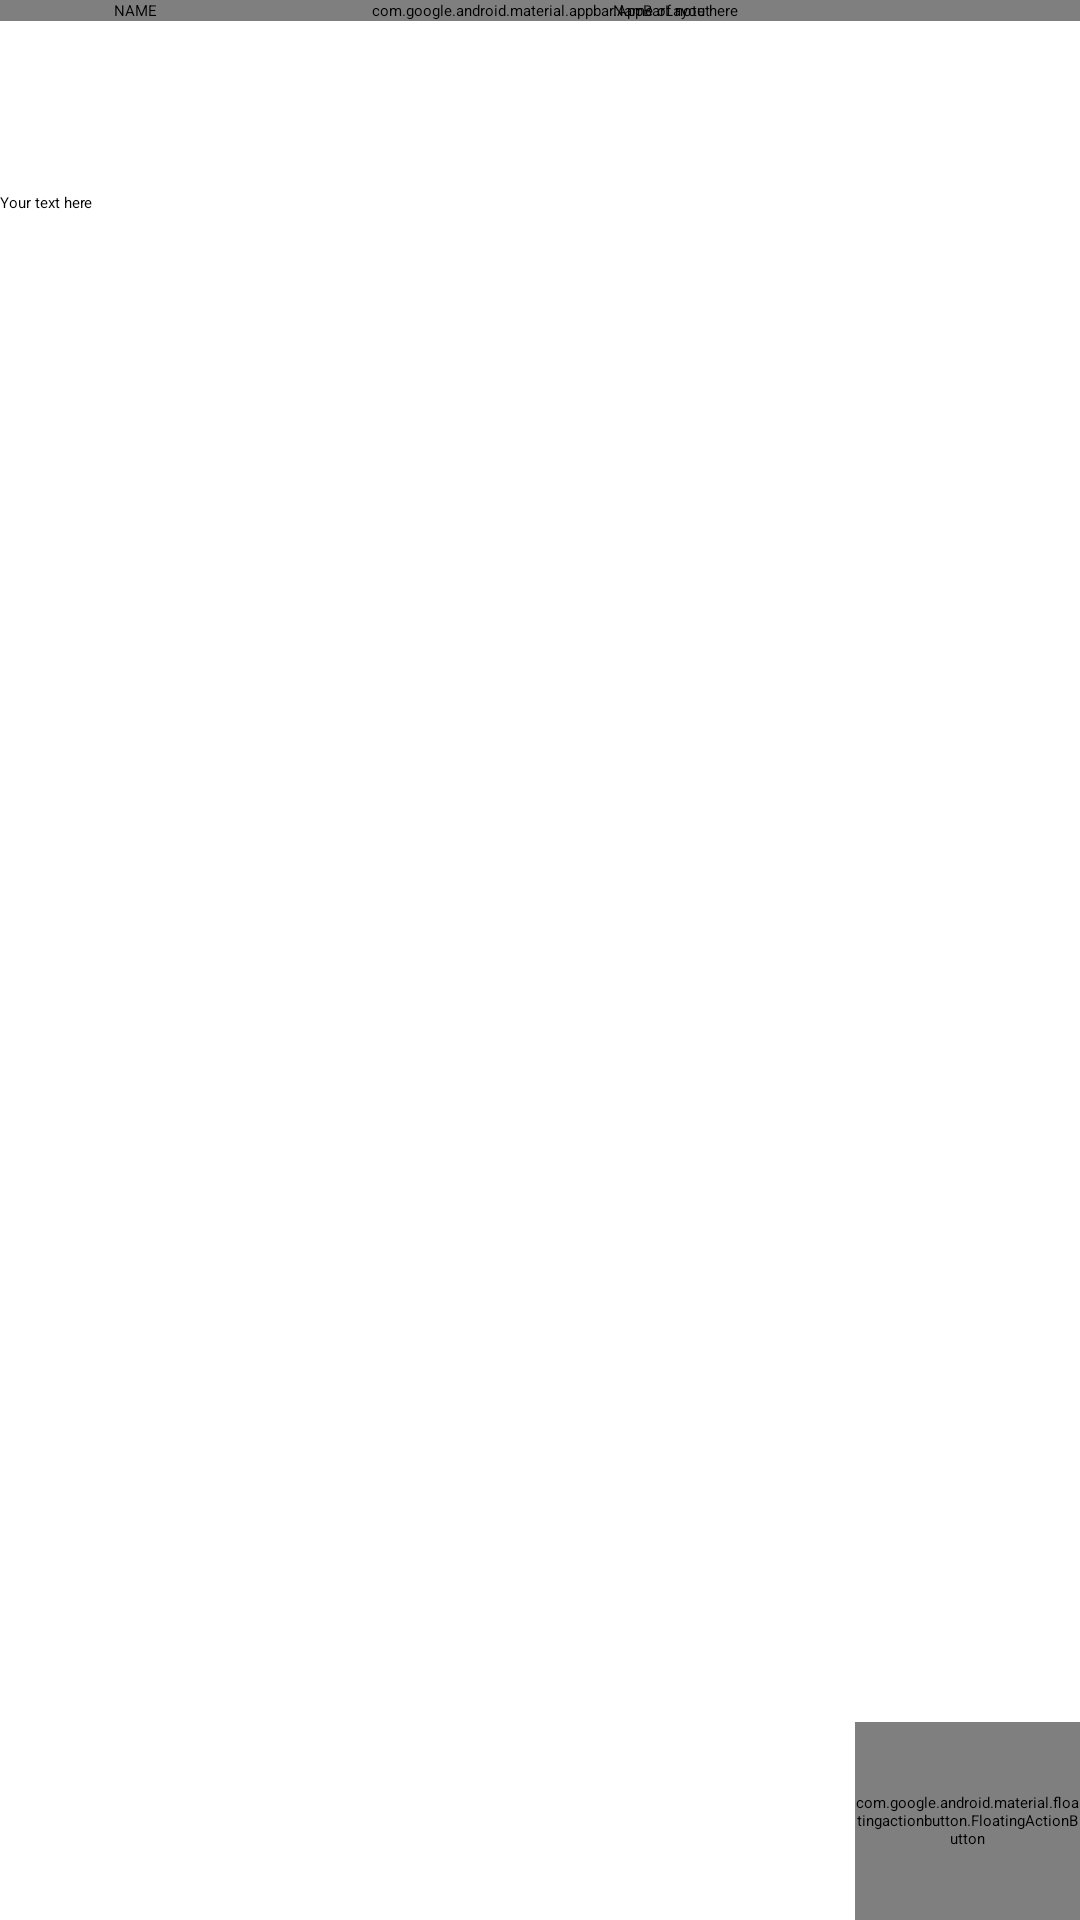

Reconstruct the res/layout file that produces this screen, plus the resources it refers to.
<!-- AndroidManifest.xml: application theme AppTheme -->
<!-- res/layout/mainview.xml -->
<?xml version="1.0" encoding="utf-8"?>
<android.support.design.widget.CoordinatorLayout xmlns:android="http://schemas.android.com/apk/res/android"
    xmlns:app="http://schemas.android.com/apk/res-auto"
    xmlns:tools="http://schemas.android.com/tools"
    android:id="@+id/coordinatorLayout"
    android:layout_width="match_parent"
    android:layout_height="match_parent"
    >

    <android.support.design.widget.AppBarLayout
        android:layout_width="match_parent"
        android:layout_height="wrap_content"
        android:theme="@style/ThemeOverlay.AppCompat.Dark.ActionBar">

        <android.support.v7.widget.Toolbar
            android:id="@+id/toolbar"
            android:layout_width="match_parent"
            android:layout_height="4dp"
            android:background="?attr/colorPrimary"
            app:layout_scrollFlags="scroll|enterAlways"
            app:popupTheme="@style/ThemeOverlay.AppCompat.Light" />
    </android.support.design.widget.AppBarLayout>


    <LinearLayout
        android:id="@+id/scrollView1"
        android:layout_width="match_parent"
        android:layout_height="match_parent"
        android:orientation="vertical"
        android:weightSum="10"

        >

        <LinearLayout
            android:layout_width="match_parent"
            android:layout_height="0dp"
            android:layout_weight="1"
            android:orientation="horizontal"
            android:weightSum="2" >

            <TextView
                android:id="@+id/textView1"
                android:layout_width="0dp"
                android:layout_height="wrap_content"
                android:layout_weight="0.5"
                android:gravity="top|center"
                android:text="NAME" />

            <EditText
                android:id="@+id/txtname"
                android:layout_width="0dp"
                android:layout_height="wrap_content"
                android:gravity="top|center"
                android:inputType="textAutoCorrect"
                android:hint="Name of note here"
                android:layout_weight="1.5"
                >
            </EditText>
        </LinearLayout>

        <LinearLayout
            android:layout_width="match_parent"
            android:layout_height="0dp"
            android:layout_weight="7.73"
            android:orientation="vertical"
            android:weightSum="2" >

            <EditText
                android:id="@+id/txtcontent"
                android:hint="Your text here"
                android:gravity="top|left"
                android:layout_width="match_parent"
                android:layout_height="match_parent"
                android:inputType="textMultiLine"
                android:layout_weight="2.26">
            </EditText>



        </LinearLayout>

    </LinearLayout>

    <android.support.design.widget.FloatingActionButton
        android:layout_width="75dp"
        android:layout_height="66dp"
        android:clickable="true"
        app:fabSize="mini"
        android:src="@android:drawable/ic_btn_speak_now"
        android:id="@+id/RecButton"
        app:layout_anchor="@+id/scrollView1"
        app:layout_anchorGravity="bottom|right"
        android:layout_gravity="top|left" />


</android.support.design.widget.CoordinatorLayout>
<!-- resources referenced by this layout -->
<resources>
  <style name="AppTheme" />
</resources>
